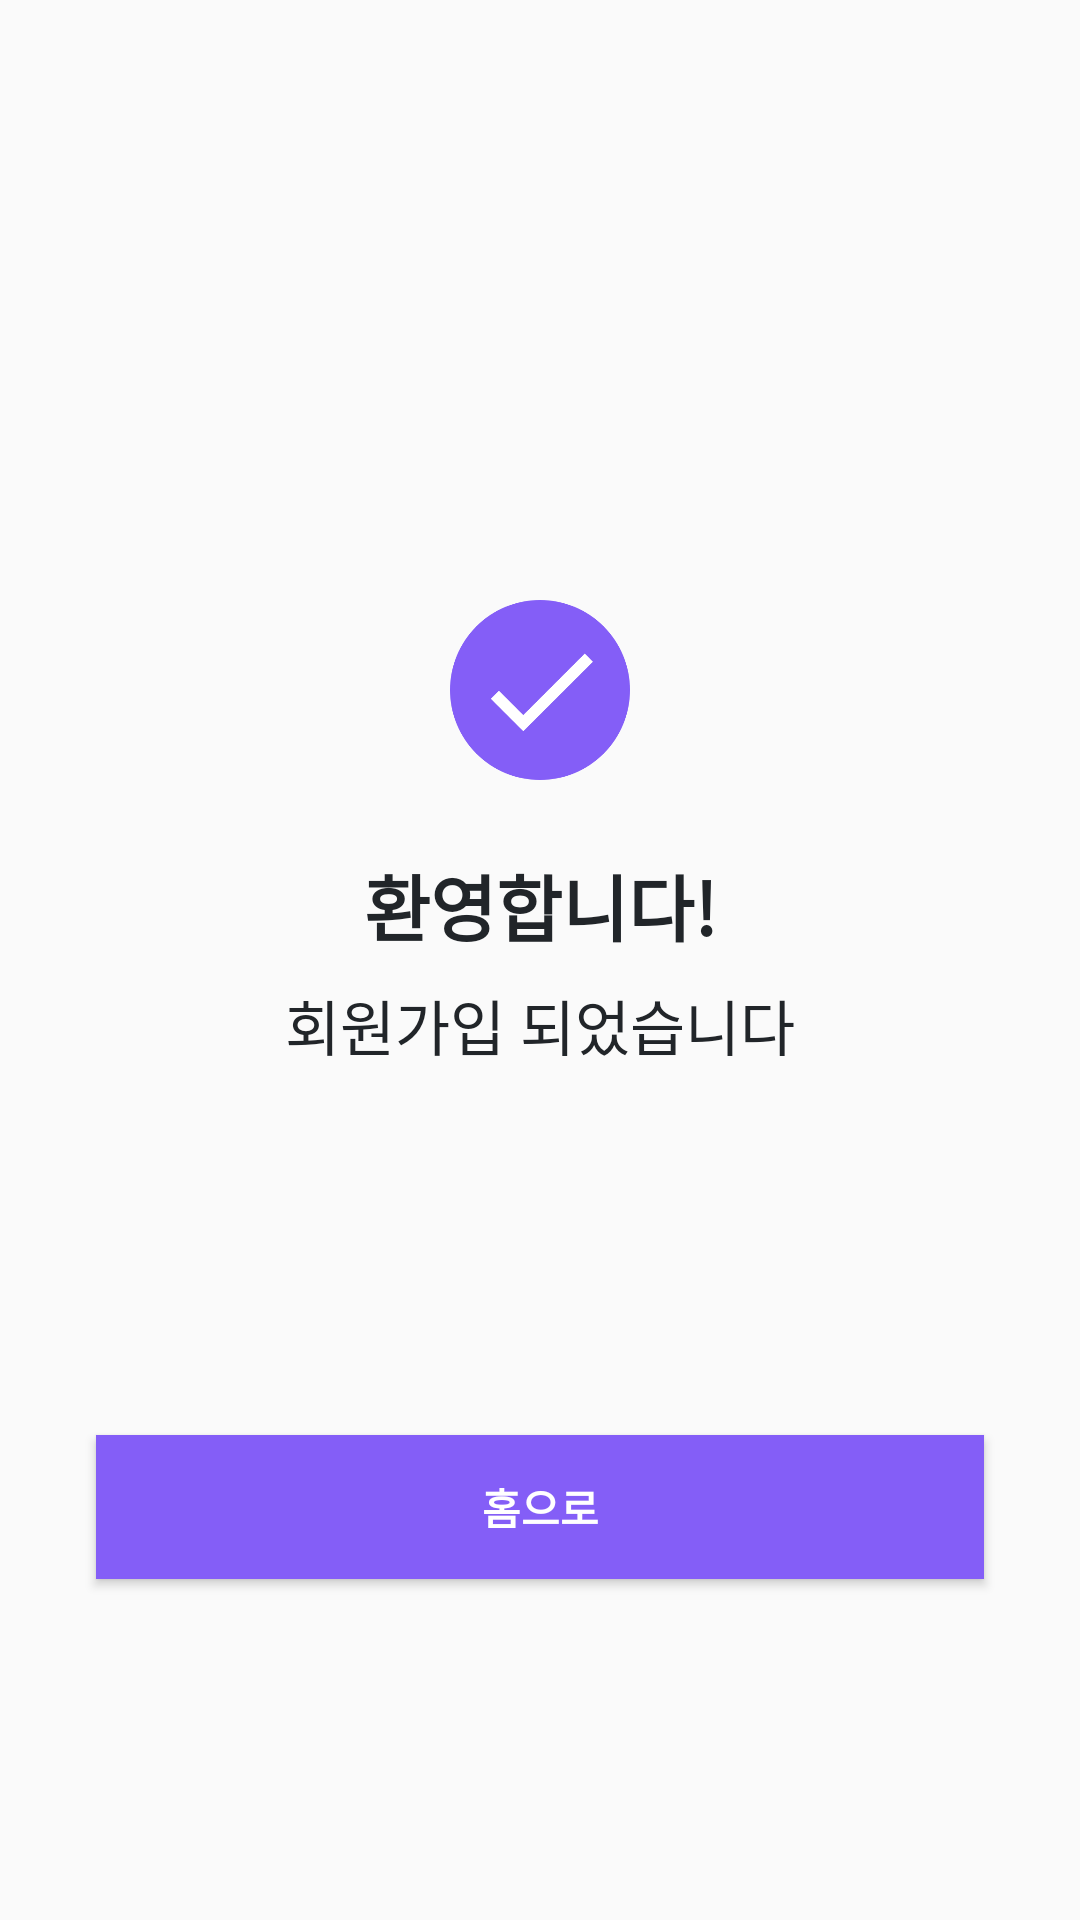

Produce the Android XML layout that renders to this screen, including the resource entries it uses.
<!-- AndroidManifest.xml: application theme AppTheme -->
<!-- res/layout/fragment_register_complete.xml -->
<?xml version="1.0" encoding="utf-8"?>
<android.support.constraint.ConstraintLayout xmlns:android="http://schemas.android.com/apk/res/android"
    xmlns:app="http://schemas.android.com/apk/res-auto"
    xmlns:tools="http://schemas.android.com/tools"
    android:layout_width="match_parent"
    android:layout_height="match_parent"
    tools:context=".view.RegisterCompleteFragment">

    <TextView
        android:id="@+id/tv_title"
        android:layout_width="wrap_content"
        android:layout_height="wrap_content"
        android:layout_marginStart="8dp"
        android:layout_marginTop="24dp"
        android:layout_marginEnd="8dp"
        android:text="환영합니다!"
        android:textAlignment="center"
        android:textColor="@color/colorGray9"
        android:textSize="24sp"
        android:textStyle="bold"
        app:layout_constraintEnd_toEndOf="parent"
        app:layout_constraintStart_toStartOf="parent"
        app:layout_constraintTop_toBottomOf="@+id/imageView2" />

    <ImageView
        android:id="@+id/imageView2"
        android:layout_width="60dp"
        android:layout_height="60dp"
        android:layout_marginStart="8dp"
        android:layout_marginTop="8dp"
        android:layout_marginEnd="8dp"
        android:src="@drawable/ic_completed"
        app:layout_constraintEnd_toEndOf="parent"
        app:layout_constraintStart_toStartOf="parent"
        app:layout_constraintTop_toTopOf="@+id/guideline9" />

    <TextView
        android:id="@+id/tv_description"
        android:layout_width="wrap_content"
        android:layout_height="wrap_content"
        android:layout_marginStart="8dp"
        android:layout_marginTop="8dp"
        android:layout_marginEnd="8dp"
        android:text="회원가입 되었습니다"
        android:textAlignment="center"
        android:textColor="@color/colorGray9"
        android:textSize="20sp"
        app:layout_constraintEnd_toEndOf="parent"
        app:layout_constraintStart_toStartOf="parent"
        app:layout_constraintTop_toBottomOf="@+id/tv_title" />

    <Button
        android:id="@+id/btn_next"
        android:layout_width="match_parent"
        android:layout_height="wrap_content"
        android:layout_marginStart="32dp"
        android:layout_marginTop="8dp"
        android:layout_marginEnd="32dp"
        android:background="@drawable/style_flat_primary_button"
        android:text="@string/button_navigate_home"
        android:textColor="@color/colorWhite"
        android:textSize="14sp"
        android:textStyle="bold"
        app:layout_constraintBottom_toBottomOf="parent"
        app:layout_constraintEnd_toEndOf="parent"
        app:layout_constraintStart_toStartOf="parent"
        app:layout_constraintTop_toBottomOf="@+id/tv_description" />

    <android.support.constraint.Guideline
        android:id="@+id/guideline9"
        android:layout_width="wrap_content"
        android:layout_height="wrap_content"
        android:orientation="horizontal"
        app:layout_constraintGuide_percent="0.3" />

</android.support.constraint.ConstraintLayout>
<!-- resources referenced by this layout -->
<resources>
  <color name="colorGray9">#212529</color>
  <color name="colorWhite">#FFFFFF</color>
  <!-- drawable ic_completed: png bitmap (drawable-hdpi, 6264 bytes) -->
  <!-- drawable style_flat_primary_button (drawable) -->
  <?xml version="1.0" encoding="utf-8"?>
  <selector xmlns:android="http://schemas.android.com/apk/res/android">
      <item android:state_enabled="false">
          <shape android:shape="rectangle">
              <solid android:color="@color/colorGray3" />
          </shape>
      </item>
      <item android:state_pressed="true">
          <shape android:shape="rectangle">
              <solid android:color="@color/colorPrimaryDark" />
          </shape>
      </item>
      <item>
          <shape android:shape="rectangle">
              <solid android:color="@color/colorPrimary" />
          </shape>
      </item>
  </selector>
  <string name="button_navigate_home">홈으로</string>
  <style name="AppTheme" parent="Theme.AppCompat.Light.NoActionBar">
          <item name="colorPrimary">@color/colorPrimary</item>
          <item name="colorPrimaryDark">@color/colorPrimaryDark</item>
          <item name="colorAccent">@color/colorAccent</item>
      </style>
  <color name="colorGray3">#dee2e6</color>
  <color name="colorPrimaryDark">@color/colorViolet7</color>
  <color name="colorPrimary">@color/colorViolet5</color>
  <color name="colorAccent">@color/colorGray9</color>
  <color name="colorViolet7">#7048e8</color>
  <color name="colorViolet5">#845ef7</color>
</resources>
